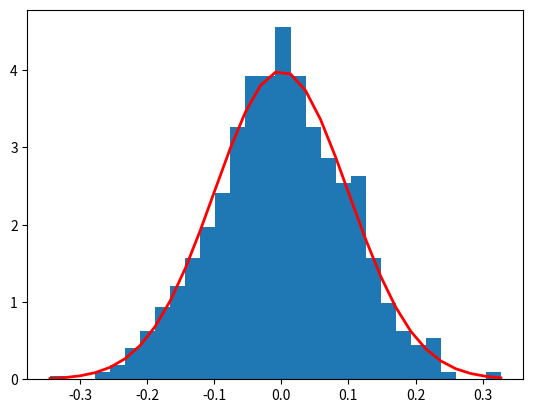

Python code for this plot:
import matplotlib.pyplot as plt
import numpy as np

mu, sigma = 0, 0.1  # mean and standard deviation
s = np.random.normal(mu, sigma, 1000)
count, bins, ignored = plt.hist(s, 30, density=True)
plt.plot(bins, 1 / (sigma * np.sqrt(2 * np.pi)) * np.exp(- (bins - mu) ** 2 / (2 * sigma ** 2)), linewidth=2, color='r')
plt.show()
